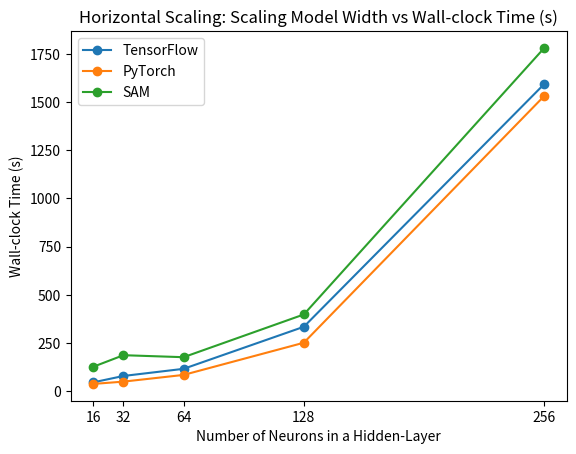

Write the Python code that produced this figure.
import matplotlib.pyplot as plt
neurons = [16,32,64,128,256]
tf_times = [46,79,116,334,1593]
pt_times = [37.738167,49.66625,84.425434,251.323491,1531.089419]
sam_times = [126.902194,186.677764,176.306397,397.822766,1779.9464]

plt.figure()
plt.plot(neurons, tf_times, marker='o', label='TensorFlow')
plt.plot(neurons, pt_times, marker='o', label='PyTorch')
plt.plot(neurons, sam_times, marker='o', label='SAM')

plt.xlabel('Number of Neurons in a Hidden-Layer')
plt.ylabel('Wall-clock Time (s)')
plt.title('Horizontal Scaling: Scaling Model Width vs Wall-clock Time (s)')
plt.legend()
plt.xticks(neurons)
plt.show()
